Dataset: split (GitHub, Jeyaditya/1000406_Jeyaditya_AIY2_Machine_learning_Fall_detector_FA2). Classes: fall, normal, sitting, standing, walking.

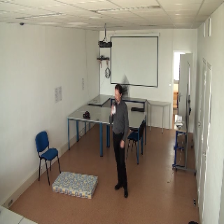
Label: standing

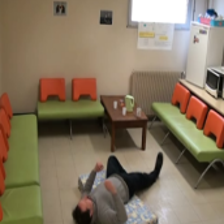
Label: fall

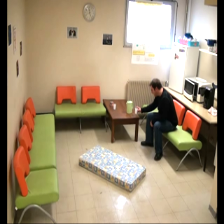
Label: sitting

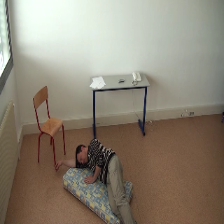
Label: normal

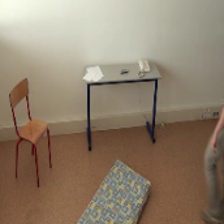
Label: walking

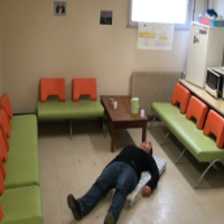
Label: normal
